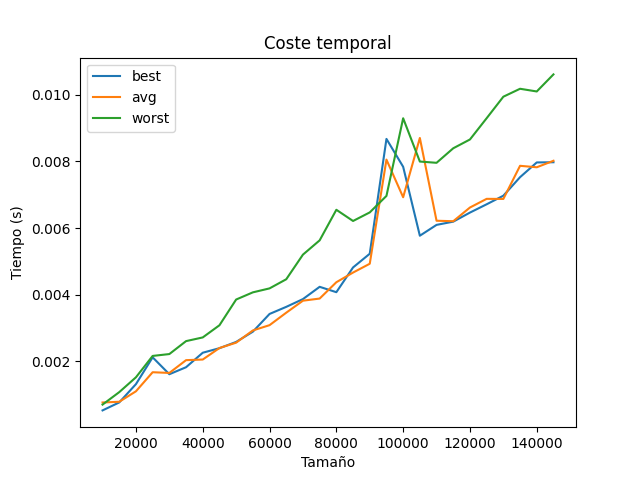

The table this chart was drawn from, first rows:
n; best; avg; worst
10000; 0.000529; 0.000766; 0.000703
15000; 0.000768; 0.000788; 0.001077
20000; 0.001317; 0.001102; 0.001522
25000; 0.002121; 0.001674; 0.002163
30000; 0.001614; 0.001653; 0.002219
35000; 0.001824; 0.002036; 0.002607
40000; 0.002259; 0.002055; 0.002718
45000; 0.002395; 0.0024; 0.003083
50000; 0.002583; 0.002561; 0.003855
55000; 0.00289; 0.002927; 0.00407
60000; 0.003422; 0.003086; 0.004189
65000; 0.003635; 0.00346; 0.004463
70000; 0.003868; 0.00382; 0.005202
75000; 0.004236; 0.003884; 0.00563
80000; 0.004075; 0.004374; 0.006547
85000; 0.004817; 0.004664; 0.006211
90000; 0.005228; 0.004928; 0.006468
95000; 0.008673; 0.008052; 0.006963
100000; 0.007837; 0.006923; 0.009292
105000; 0.005769; 0.008701; 0.007994
110000; 0.006094; 0.006218; 0.007956
115000; 0.006191; 0.006204; 0.008392
120000; 0.006463; 0.006615; 0.008656
125000; 0.006712; 0.006875; 0.009294
130000; 0.006969; 0.006872; 0.009939
135000; 0.007525; 0.007866; 0.01018
140000; 0.007967; 0.007822; 0.0101
145000; 0.007973; 0.008017; 0.01061
